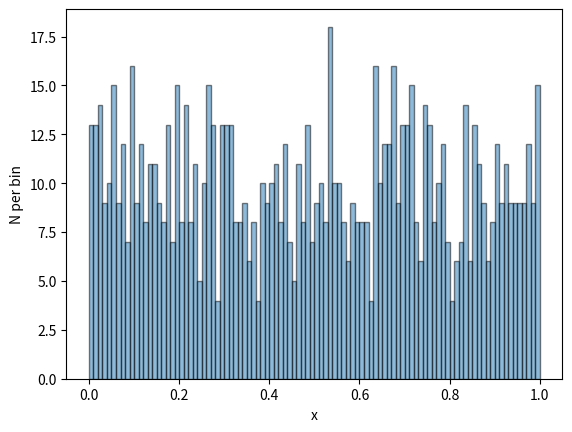

Python code for this plot:
import matplotlib.pyplot as plt
import numpy as np

x = np.random.uniform(0,1,1000)

plt.hist(x,bins = 100,alpha = 0.5,edgecolor = "black")
plt.ylabel("N per bin")
plt.xlabel("x")
plt.savefig("TRodSession9.pdf",bbox_inches = "tight", facecolor = "white")